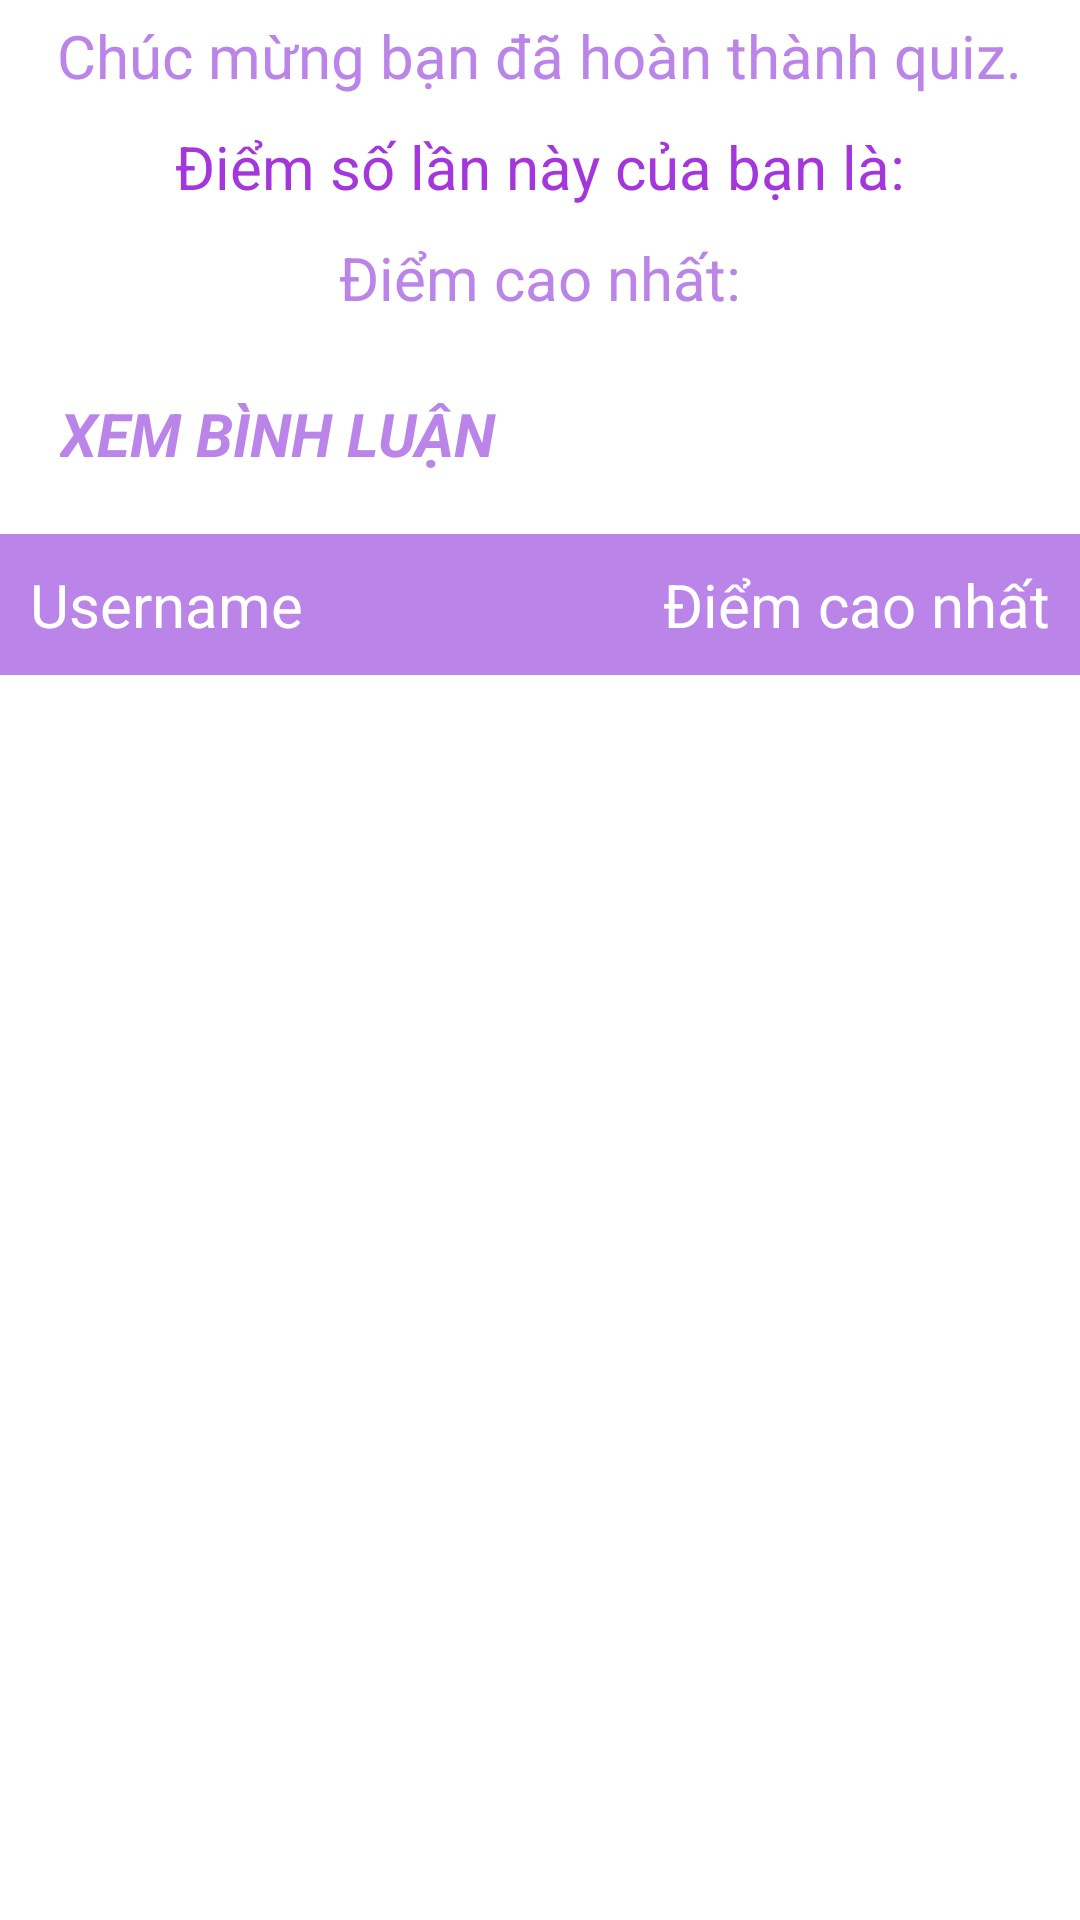

The Android layout XML behind this screen, and the referenced resources:
<!-- AndroidManifest.xml: application theme Theme.QuizzApp -->
<!-- res/layout/activity_uc06_ket_qua_lam_quiz.xml -->
<?xml version="1.0" encoding="utf-8"?>
<RelativeLayout xmlns:android="http://schemas.android.com/apk/res/android"
    xmlns:app="http://schemas.android.com/apk/res-auto"
    xmlns:tools="http://schemas.android.com/tools"
    android:layout_width="match_parent"
    android:layout_height="match_parent"
    tools:context=".Activities.UC06_KetQuaLamQuiz">

    <TextView
        android:id="@+id/textview1"
        android:layout_width="wrap_content"
        android:layout_height="wrap_content"
        android:layout_centerHorizontal="true"
        android:layout_marginVertical="5dp"
        android:text="Chúc mừng bạn đã hoàn thành quiz."
        android:textColor="@color/second_purple"
        android:textSize="20dp" />

    <TextView
        android:id="@+id/textView_DiemLanNay"
        android:layout_width="wrap_content"
        android:layout_height="wrap_content"
        android:layout_below="@id/textview1"
        android:layout_centerHorizontal="true"
        android:layout_marginVertical="5dp"
        android:text="Điểm số lần này của bạn là:"
        android:textColor="@color/third_purple"
        android:textSize="20dp" />

    <TextView
        android:id="@+id/textView_show_DiemCaoNhat"
        android:layout_width="wrap_content"
        android:layout_height="wrap_content"
        android:layout_below="@id/textView_DiemLanNay"
        android:layout_centerHorizontal="true"
        android:layout_marginVertical="5dp"
        android:text="Điểm cao nhất:"
        android:textColor="@color/second_purple"
        android:textSize="20dp" />


    <TextView
        android:id="@+id/click_xemBinhLuan"
        android:layout_marginVertical="20dp"
        android:textAllCaps="true"
        android:textSize="20sp"
        android:layout_width="wrap_content"
        android:layout_height="wrap_content"
        android:layout_below="@id/textView_show_DiemCaoNhat"
        android:layout_marginHorizontal="20dp"
        android:text="Xem bình luận"
        android:textColor="@color/second_purple"
        android:textStyle="italic|bold" />
    <RelativeLayout

        android:background="@color/second_purple"
        android:padding="10dp"
        android:id="@+id/layout"
        android:layout_below="@id/click_xemBinhLuan"
        android:layout_width="match_parent"
        android:layout_height="wrap_content">
        <TextView
            android:id="@+id/textview_bxh_username"
            android:layout_width="wrap_content"
            android:layout_height="wrap_content"
            android:layout_alignParentLeft="true"
            android:text="Username"
            android:textColor="@color/white"
            android:textSize="20sp" />
        <TextView
            android:id="@+id/textview_bxh_diemCao"
            android:layout_width="wrap_content"
            android:layout_height="wrap_content"
            android:layout_alignParentRight="true"
            android:text="Điểm cao nhất"
            android:textColor="@color/white"
            android:textSize="20sp" />
    </RelativeLayout>
    <ListView
        android:id="@+id/listView_bxh"
        android:layout_marginTop="10dp"
        android:layout_below="@+id/layout"
        android:layout_width="match_parent"
        android:layout_height="wrap_content"/>
</RelativeLayout>
<!-- resources referenced by this layout -->
<resources>
  <color name="second_purple">#BB84E8</color>
  <color name="third_purple">#A437DB</color>
  <color name="white">#FFFFFFFF</color>
  <style name="Theme.QuizzApp" parent="Theme.MaterialComponents.DayNight.NoActionBar">
          
          <item name="colorPrimary">@color/purple_500</item>
          <item name="colorPrimaryVariant">@color/purple_700</item>
          <item name="colorOnPrimary">@color/white</item>
          
          <item name="colorSecondary">@color/teal_200</item>
          <item name="colorSecondaryVariant">@color/teal_700</item>
          <item name="colorOnSecondary">@color/black</item>
          
          <item name="android:statusBarColor">?attr/colorPrimaryVariant</item>
          
      </style>
  <color name="purple_500">#FF6200EE</color>
  <color name="purple_700">#FF3700B3</color>
  <color name="teal_200">#FF03DAC5</color>
  <color name="teal_700">#FF018786</color>
  <color name="black">#FF000000</color>
</resources>
